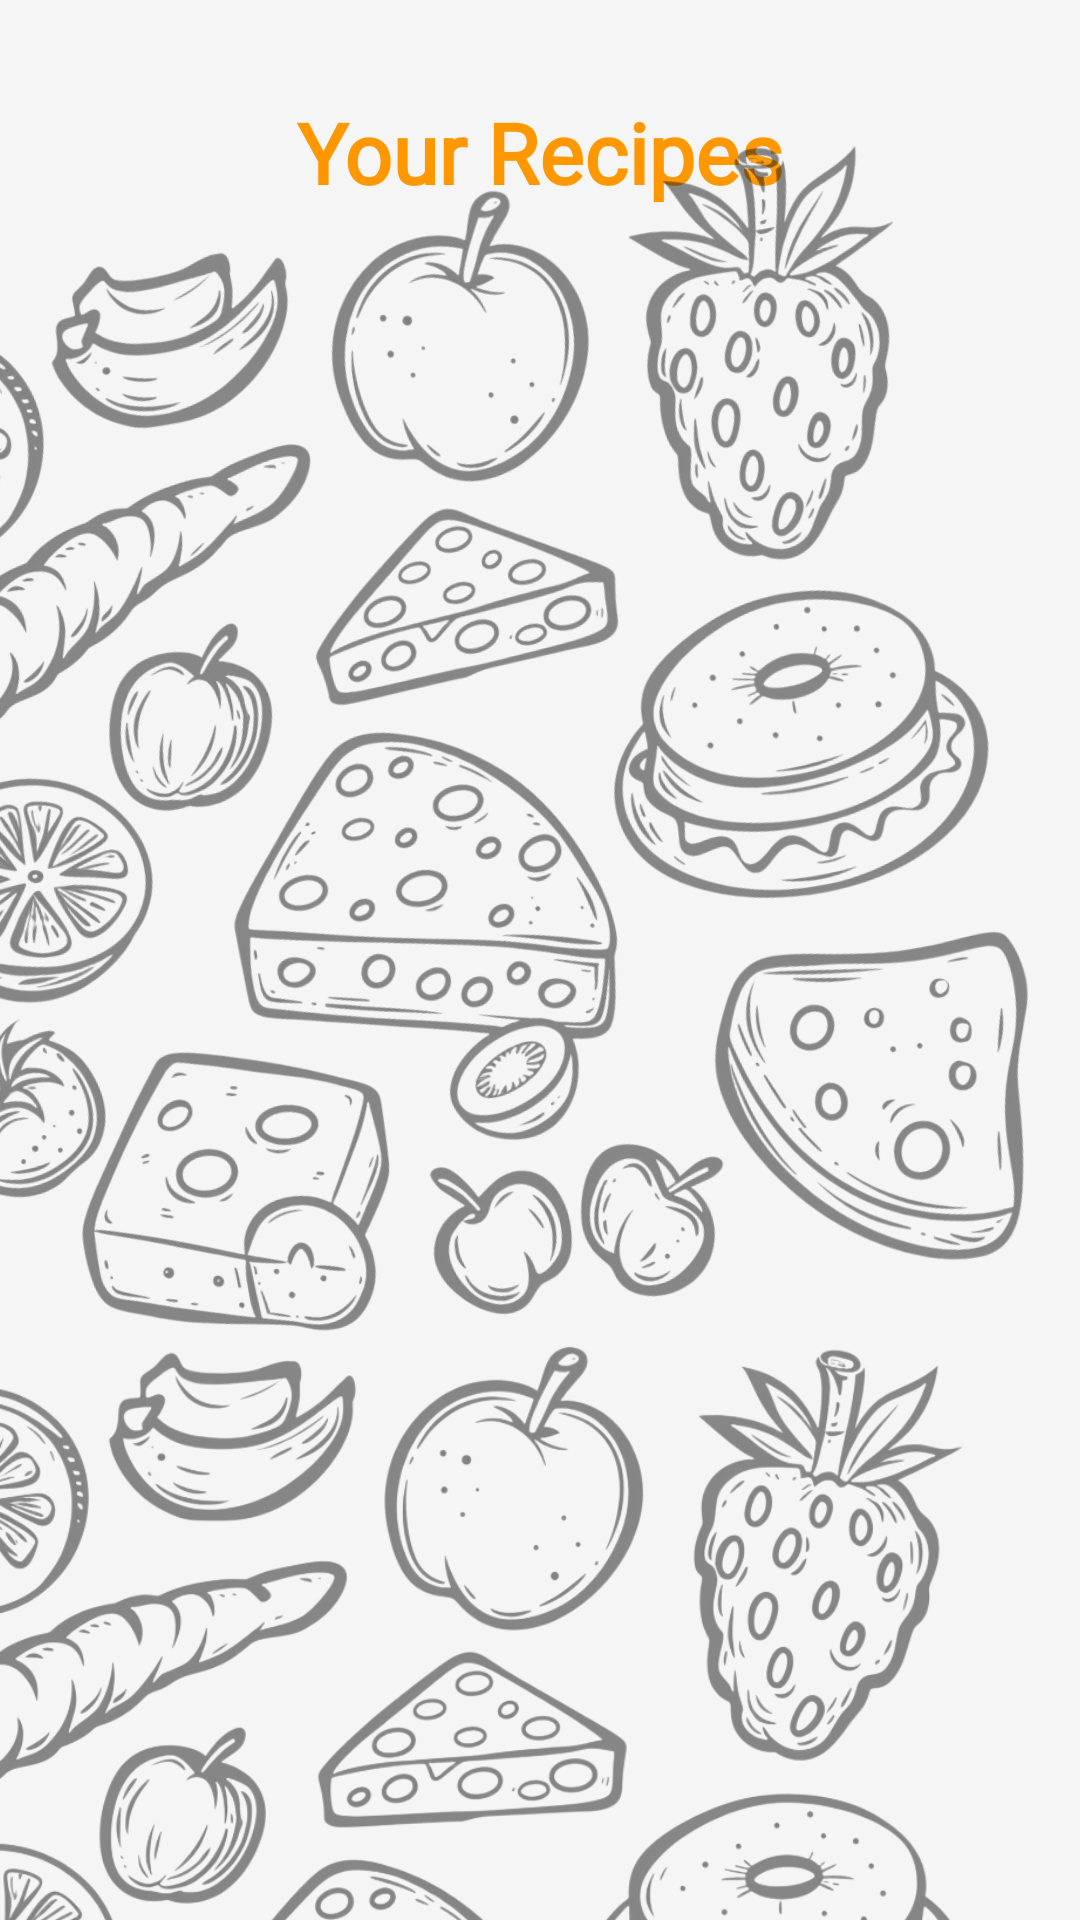

Reconstruct the res/layout file that produces this screen, plus the resources it refers to.
<!-- AndroidManifest.xml: application theme Theme.ProyectoRecetas -->
<!-- res/layout/fragment_created_recipes.xml -->
<?xml version="1.0" encoding="utf-8"?>
<androidx.constraintlayout.widget.ConstraintLayout xmlns:android="http://schemas.android.com/apk/res/android"
    xmlns:app="http://schemas.android.com/apk/res-auto"
    xmlns:tools="http://schemas.android.com/tools"
    android:layout_width="match_parent"
    android:layout_height="match_parent"
    android:background="@color/background"
    android:paddingTop="16dp"
    tools:context=".CreatedRecipesFragment">

    
    <TextView
        android:id="@+id/tvTitle"
        android:layout_width="0dp"
        android:layout_height="wrap_content"
        android:layout_marginTop="16dp"
        android:layout_marginBottom="24dp"
        android:fontFamily="@font/poppins"
        android:gravity="center"
        android:text="@string/recetas_creadas"
        android:textAlignment="center"
        android:textColor="@color/orange"
        android:textSize="28sp"
        android:textStyle="bold"
        app:layout_constraintEnd_toEndOf="parent"
        app:layout_constraintStart_toStartOf="parent"
        app:layout_constraintTop_toTopOf="parent" />

    <ImageView
        android:id="@+id/fondo1"
        android:layout_width="450dp"
        android:layout_height="400dp"
        android:layout_marginTop="45dp"
        android:layout_marginEnd="-10dp"
        android:alpha="0.5"
        android:rotation="-10"
        app:layout_constraintEnd_toEndOf="parent"
        app:layout_constraintTop_toTopOf="parent"
        app:srcCompat="@drawable/fondo_comida" />


    <ImageView
        android:id="@+id/fondo2"
        android:layout_width="445dp"
        android:layout_height="400dp"
        android:layout_marginTop="424dp"
        android:alpha="0.5"
        app:layout_constraintEnd_toEndOf="parent"
        app:layout_constraintTop_toTopOf="parent"
        app:srcCompat="@drawable/fondo_comida" />

    <androidx.recyclerview.widget.RecyclerView
        android:id="@+id/rvCreatedRecipes"
        android:layout_width="0dp"
        android:layout_height="0dp"
        android:clipToPadding="false"
        android:orientation="vertical"
        android:paddingBottom="80dp"
        android:scrollbars="vertical"
        app:layoutManager="androidx.recyclerview.widget.LinearLayoutManager"
        app:layout_constraintBottom_toBottomOf="parent"
        app:layout_constraintEnd_toEndOf="parent"
        app:layout_constraintHorizontal_bias="1.0"
        app:layout_constraintStart_toStartOf="parent"
        app:layout_constraintTop_toBottomOf="@id/tvTitle"
        app:layout_constraintVertical_bias="0.0" />


</androidx.constraintlayout.widget.ConstraintLayout>
<!-- resources referenced by this layout -->
<resources>
  <color name="background">#F5F5F5</color>
  <color name="orange">#FF9800</color>
  <!-- drawable fondo_comida: png bitmap (drawable, 242452 bytes) -->
  <string name="recetas_creadas">Your Recipes</string>
  <style name="Theme.ProyectoRecetas" parent="Base.Theme.ProyectoRecetas" />
  <style name="Base.Theme.ProyectoRecetas" parent="Theme.Material3.DayNight.NoActionBar">
          
          <item name="android:statusBarColor">@color/orange</item>
      </style>
</resources>
